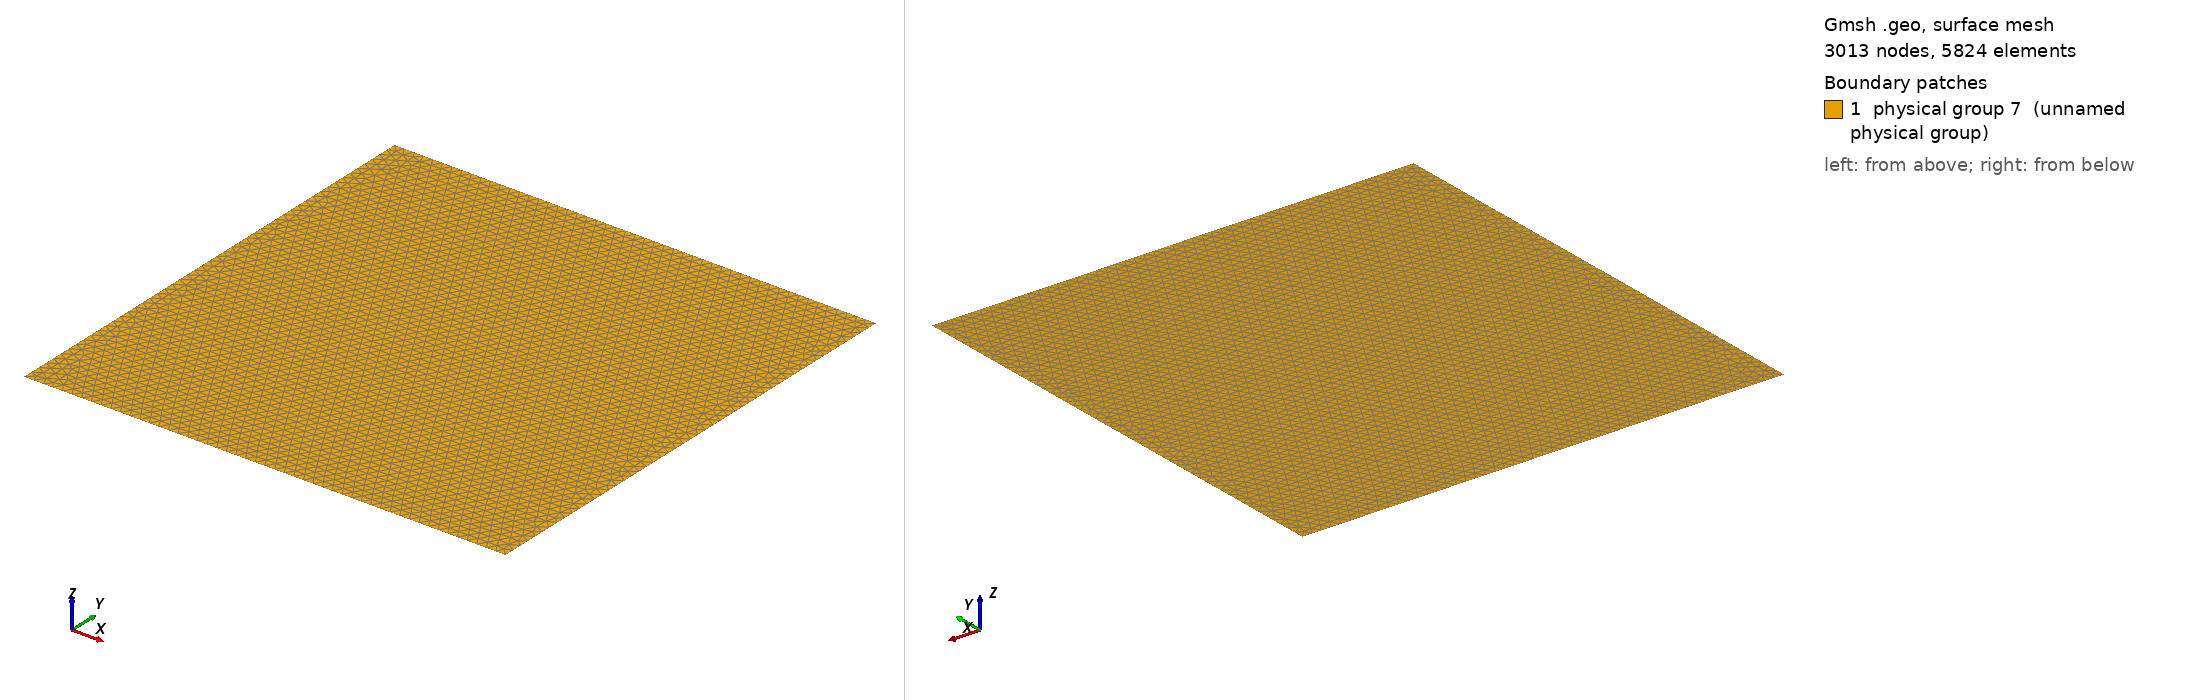

Gmsh geometry script, surface-meshed: 3013 nodes, 5824 surface elements. Boundary patches (legend numbers): 1 physical group 7 (unnamed physical group). Left view from above one corner, right view from below the opposite corner. Legend entries are the model's physical surfaces. The drawing asked Gmsh for element sizes between 1% and 20% of the model's largest extent; the script's own settings can give other sizes.

=== mesh.geo (drawn) ===
n = 0.02;
Point(1) = {0, 0, 0, n};
Point(2) = {1, 0, 0, n};
Point(3) = {1, 1, 0, n};
Point(4) = {0, 1, 0, n};
Line(1) = {1, 2};
Line(2) = {2, 3};
Line(3) = {3, 4};
Line(4) = {4, 1};
Line Loop(5) = {3, 4, 1, 2};
Plane Surface(6) = {5};
Physical Surface(7) = {6};
